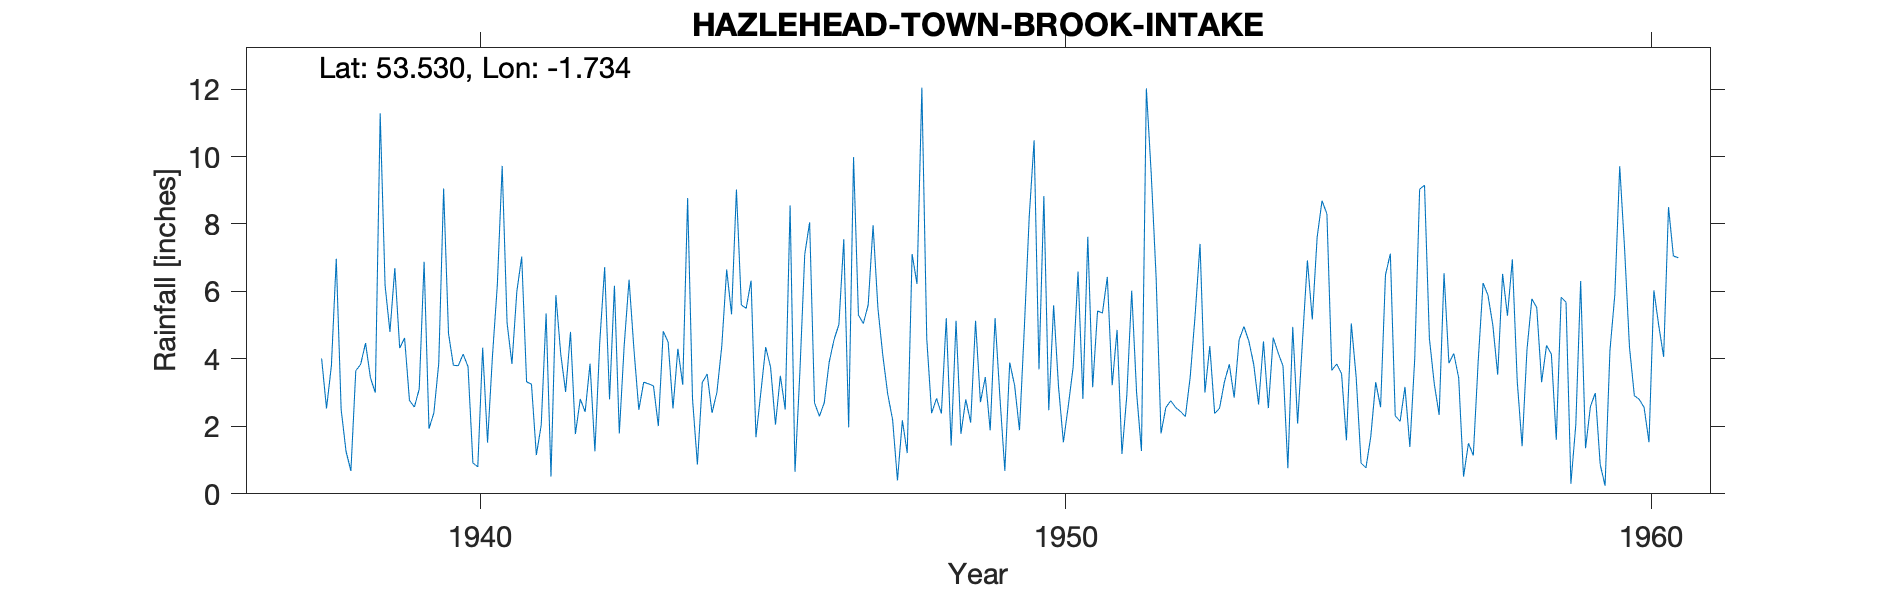

Values plotted in this chart, from the file beside it:
HAZLEHEAD (TOWN BROOK INTAKE), , , , , , , , , , , , , , , , , , , , , , , 
Grid ref, SE177037, Long, -1.734, Lat, 53.53, Elevation, 1037, ft, , , , , , , , , , , , , , , 
Station no, 3158/2, , , , , , , , , , , , , , , , , , , , , , 
, 1931, 1932, 1933, 1934, 1935, 1936, 1937, 1938, 1939, 1940, 1941, 1942, 1943, 1944, 1945, 1946, 1947, 1948, 1949, 1950, 1951, 1952, 1953
January, , , , , , , , 6.97, 6.69, 3.81, 3.85, 4.8, 6.35, 8.77, 5.5, 7.1, 5.05, 12.04, 2.72, 3.69, 5.42, 6.43, 2.38
February, , , , , , , , 2.5, 4.32, 3.8, 6, 1.77, 4.28, 2.82, 6.32, 8.05, 5.6, 4.6, 3.46, 8.83, 5.36, 1.79, 2.54
March, , , , , , , , 1.26, 4.62, 4.14, 7.03, 2.81, 2.49, 0.87, 1.68, 2.7, 7.96, 2.39, 1.88, 2.48, 6.43, 2.56, 3.32
April, , , , , , , , 0.68, 2.77, 3.77, 3.32, 2.43, 3.31, 3.3, 3, 2.3, 5.49, 2.83, 5.21, 5.59, 3.22, 2.76, 3.84
May, , , , , , , , 3.65, 2.57, 0.91, 3.25, 3.86, 3.26, 3.55, 4.35, 2.7, 4.1, 2.38, 2.85, 3.18, 4.86, 2.56, 2.85
June, , , , , , , , 3.84, 3.11, 0.8, 1.15, 1.26, 3.2, 2.4, 3.75, 3.9, 2.96, 5.21, 0.68, 1.53, 1.18, 2.44, 4.56
July, , , , , , , , 4.47, 6.88, 4.33, 2.04, 4.51, 2.01, 3.01, 2.05, 4.57, 2.2, 1.43, 3.89, 2.6, 2.92, 2.29, 4.96
August, , , , , , , , 3.44, 1.93, 1.52, 5.35, 6.72, 4.82, 4.38, 3.5, 5.02, 0.4, 5.13, 3.22, 3.76, 6.02, 3.48, 4.53
September, , , , , , , , 3, 2.4, 4.07, 0.51, 2.8, 4.5, 6.65, 2.5, 7.55, 2.18, 1.78, 1.89, 6.59, 3, 5.31, 3.84
October, , , , , , , 4.01, 11.28, 3.87, 6.18, 5.89, 6.17, 2.53, 5.32, 8.55, 1.97, 1.21, 2.8, 4.93, 2.81, 1.27, 7.41, 2.65
November, , , , , , , 2.53, 6.18, 9.05, 9.72, 4.14, 1.79, 4.3, 9.02, 0.65, 9.98, 7.11, 2.11, 8.22, 7.62, 12.02, 3, 4.52
December, , , , , , , 3.8, 4.8, 4.75, 5.07, 3.02, 4.4, 3.23, 5.6, 3.6, 5.3, 6.22, 5.13, 10.48, 3.16, 9.48, 4.38, 2.54
Total, , , , , , , , 52.07, 52.96, 48.12, 45.55, 43.32, 44.28, 55.69, 45.45, 61.14, 50.48, 47.83, 49.43, 51.84, 61.18, 44.41, 42.53
1947 Feb estimated for snow but total co…, , , , , , , , , , , , , , , , , , , , , , , 
